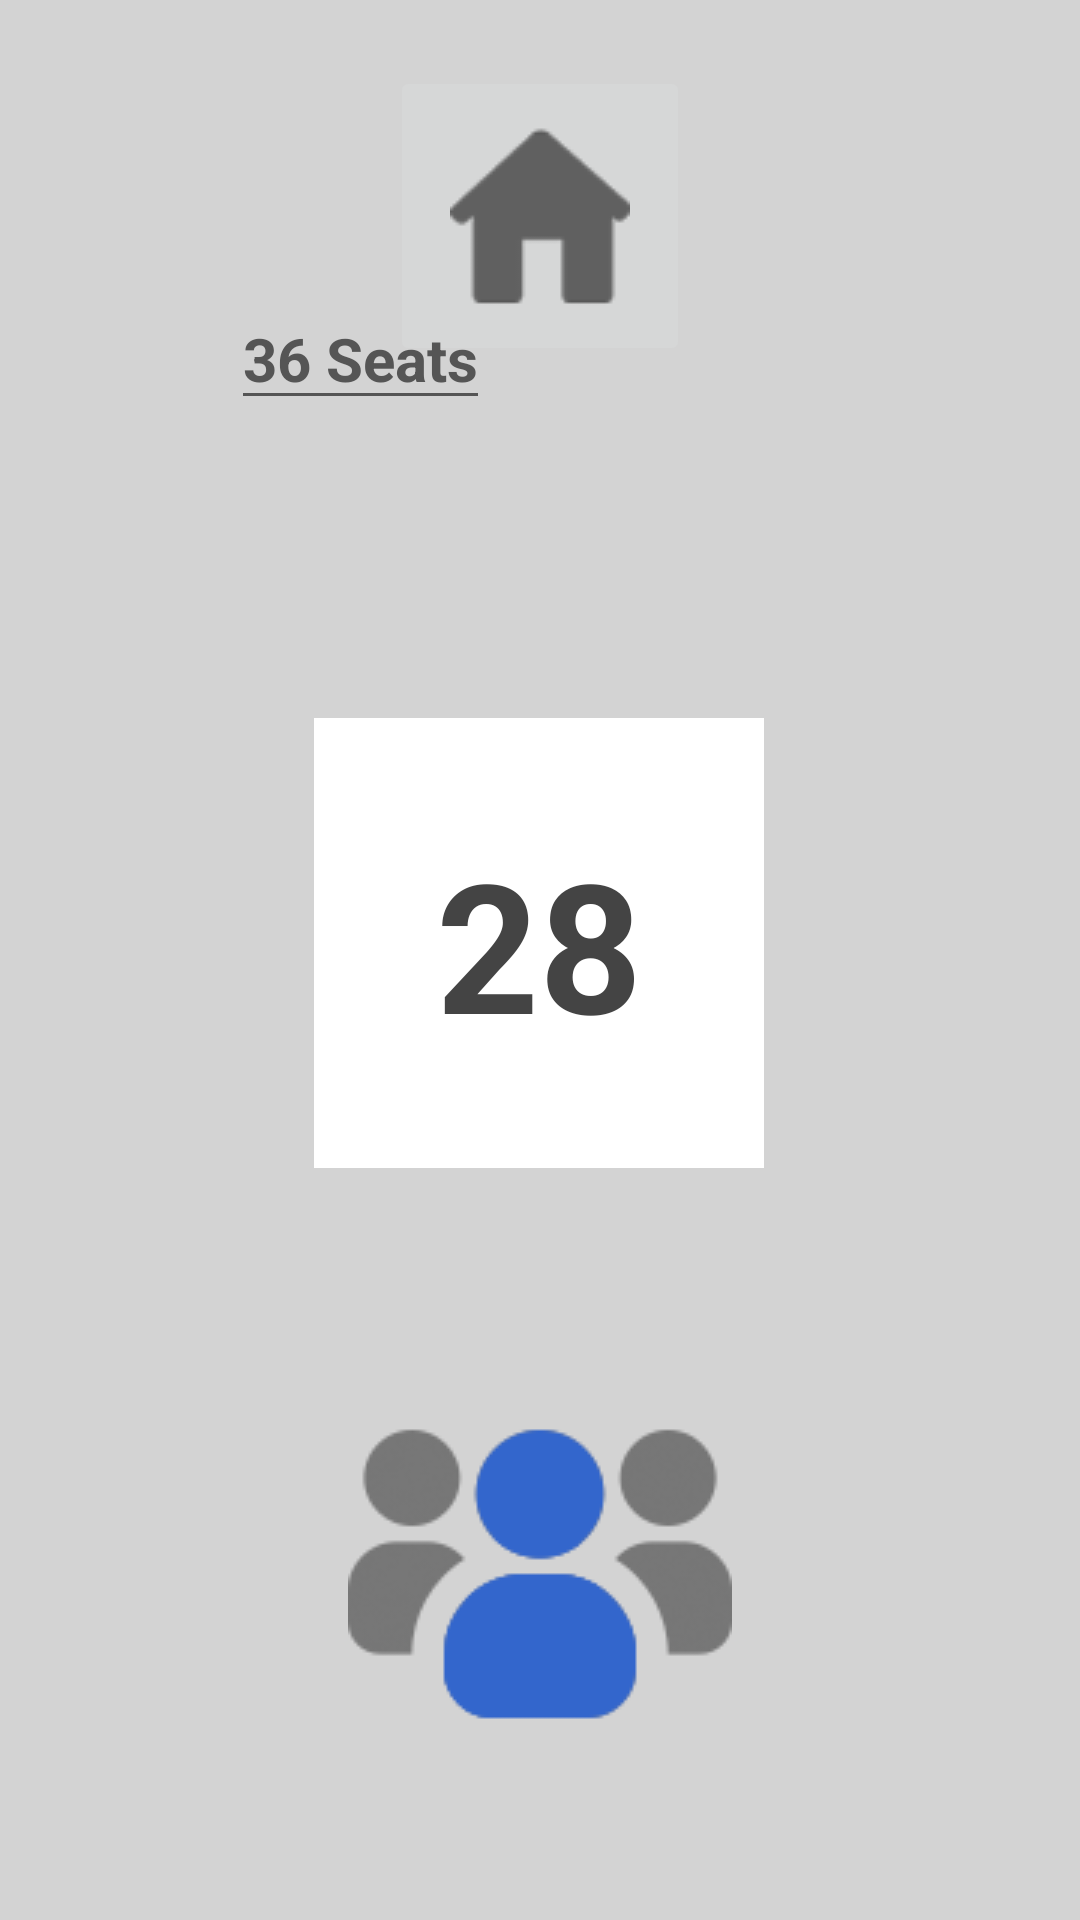

The Android layout XML behind this screen, and the referenced resources:
<!-- AndroidManifest.xml: application theme Theme.CMUI -->
<!-- res/layout/capacity.xml -->
<?xml version="1.0" encoding="utf-8"?>
<androidx.constraintlayout.widget.ConstraintLayout xmlns:android="http://schemas.android.com/apk/res/android"
    xmlns:app="http://schemas.android.com/apk/res-auto"
    xmlns:tools="http://schemas.android.com/tools"
    android:layout_width="match_parent"
    android:layout_height="match_parent"
    android:background="#d3d3d3"
    tools:context=".Capacity">

    
    <ImageButton
        android:id="@+id/imageButton"
        android:layout_width="100dp"
        android:layout_height="100dp"
        android:layout_marginStart="140dp"
        android:layout_marginTop="20dp"
        android:layout_marginEnd="140dp"
        android:layout_marginBottom="500dp"
        android:onClick="openMenu"
        app:layout_constraintBottom_toBottomOf="parent"
        app:layout_constraintEnd_toEndOf="parent"
        app:layout_constraintHorizontal_bias="0.504"
        app:layout_constraintStart_toEndOf="@+id/Temperature"
        app:layout_constraintStart_toStartOf="parent"
        app:layout_constraintTop_toTopOf="parent"
        app:layout_constraintVertical_bias="0.108"
        app:srcCompat="@drawable/house8" />

    
    <ImageView
        android:id="@+id/imageView2"
        android:layout_width="wrap_content"
        android:layout_height="wrap_content"
        android:layout_marginStart="140dp"
        android:layout_marginTop="10dp"
        android:layout_marginEnd="140dp"
        android:layout_marginBottom="50dp"
        app:layout_constraintBottom_toBottomOf="parent"
        app:layout_constraintEnd_toEndOf="parent"
        app:layout_constraintStart_toStartOf="parent"
        app:layout_constraintTop_toBottomOf="@+id/cap"
        app:srcCompat="@drawable/groupusers" />


    
    <TextView
        android:id="@+id/textView"
        android:layout_width="wrap_content"
        android:layout_height="wrap_content"
        android:layout_marginStart="50dp"
        android:layout_marginTop="150dp"
        android:layout_marginEnd="160dp"
        android:layout_marginBottom="550dp"
        android:text="Auditorium Capacity:"
        android:textSize="20sp"
        app:layout_constraintBottom_toBottomOf="parent"
        app:layout_constraintEnd_toEndOf="parent"
        app:layout_constraintHorizontal_bias="0.285"
        app:layout_constraintStart_toStartOf="parent"
        app:layout_constraintTop_toTopOf="parent"
        app:layout_constraintVertical_bias="1.0" />

    
    <AutoCompleteTextView
        android:id="@+id/Temperature"
        android:layout_width="wrap_content"
        android:layout_height="wrap_content"
        android:layout_marginStart="70dp"
        android:layout_marginTop="20dp"
        android:layout_marginEnd="190dp"
        android:layout_marginBottom="514dp"
        android:text="36 Seats"
        android:textSize="20sp"
        android:textStyle="bold"
        android:textColor="#555555"
        app:layout_constraintBottom_toBottomOf="parent"
        app:layout_constraintEnd_toEndOf="parent"
        app:layout_constraintStart_toStartOf="parent"
        app:layout_constraintTop_toBottomOf="@+id/textView" />

    
    <AutoCompleteTextView
        android:id="@+id/cap"
        android:layout_width="150dp"
        android:layout_height="150dp"
        android:layout_marginStart="130dp"
        android:layout_marginTop="98dp"
        android:layout_marginEnd="131dp"
        android:layout_marginBottom="60dp"
        android:background="#FFFFFF"
        android:ems="10"
        android:inputType="number"
        android:text="28"
        android:textAlignment="center"
        android:textColor="#444444"
        android:textSize="60sp"
        android:textStyle="bold"
        app:layout_constraintBottom_toTopOf="@+id/imageView2"
        app:layout_constraintEnd_toEndOf="parent"
        app:layout_constraintStart_toStartOf="parent"
        app:layout_constraintTop_toBottomOf="@+id/Temperature" />

</androidx.constraintlayout.widget.ConstraintLayout>
<!-- resources referenced by this layout -->
<resources>
  <!-- drawable groupusers: png bitmap (drawable-v24, 5847 bytes) -->
  <!-- drawable house8: png bitmap (drawable-v24, 1525 bytes) -->
  <style name="Theme.CMUI" parent="Theme.MaterialComponents.DayNight.DarkActionBar">
          
          <item name="colorPrimary">@color/purple_500</item>
          <item name="colorPrimaryVariant">@color/purple_700</item>
          <item name="colorOnPrimary">@color/white</item>
          
          <item name="colorSecondary">@color/teal_200</item>
          <item name="colorSecondaryVariant">@color/teal_700</item>
          <item name="colorOnSecondary">@color/black</item>
          
          <item name="android:statusBarColor">?attr/colorPrimaryVariant</item>
          
      </style>
  <!-- not gathered from this repository: default colours our renderer supplied (Android Studio template values) -->
  <color name="purple_500">#FF6200EE</color>
  <color name="purple_700">#FF3700B3</color>
  <color name="teal_200">#FF03DAC5</color>
  <color name="teal_700">#FF018786</color>
  <color name="black">#FF000000</color>
  <color name="white">#FFFFFFFF</color>
</resources>
